Run: headless pygame with SDL's dummy video driver; simulated clock (each Clock.tick advances the game by its frame time, no real sleeping); random seed 0; keys injected as events and as key.get_pressed() state; no mouse input.
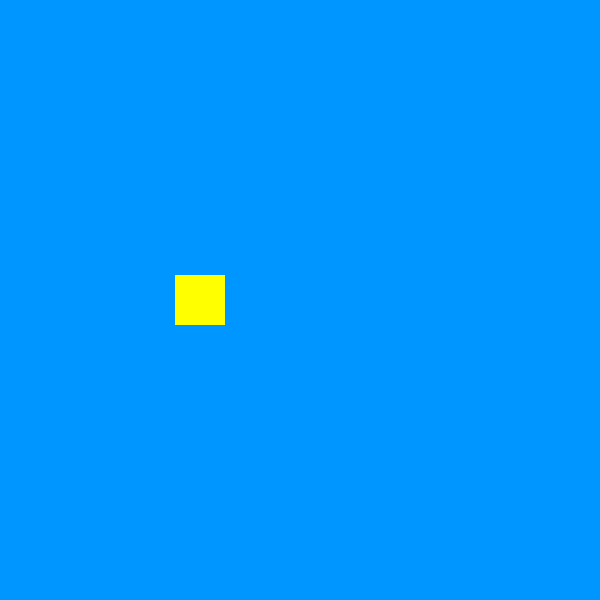
Frame 1 of 4 · flips 1–60 · no input
Frame 2 of 4 · flips 61–180 · tapped SPACE, RETURN · held RIGHT (→), D · screen unchanged from frame 1, image omitted
Frame 3 of 4 · flips 181–300 · held DOWN (↓), S · screen unchanged from frame 2, image omitted
Frame 4 of 4 · flips 301–420 · held LEFT (←), A, UP (↑), W · screen unchanged from frame 3, image omitted

The pygame program that drew these frames:

import pygame, sys, math, random, time
from pygame.locals import *

mainClock = pygame.time.Clock()
pygame.init()

WINDOWWIDTH = 600
WINDOWHEIGHT = 600
windowSurface = pygame.display.set_mode((WINDOWWIDTH, WINDOWHEIGHT), 0, 32)
pygame.display.set_caption("Glidey Fowl")

GREEN = (0, 255, 0)
YELLOW = (255, 255, 0)
SKY = (0, 150, 255)
BLACK = (0, 0, 0)
WHITE = (255, 255, 255)

windowSurface.fill(SKY)

bird_size = 50
pipe_thickness = 70
pipe_gap = 176
pipe_distance = 300
pipe_length = 500
pipe_speed = 2

class Fowl:
    def __init__(self, sprite, hitbox, gravity, boinginess):
        self.sprite = sprite
        self.hitbox = hitbox
        self.gravity = gravity
        self.boinginess = boinginess
        self.jumpButtons = []
        self.score = 0
        self.spawn = (175, 275)
        self.velocity = 0
        self.dead = False
    
    def fall(self):
        self.velocity -= self.gravity

    def update_pos(self):
        self.hitbox.centery -= self.velocity

    def boing(self):
        self.velocity = self.boinginess
    
    def check_death(self, pipes):
        self.collisions = self.hitbox.collidelist(pipes)
        if self.collisions != -1:
            return True
        
        if self.hitbox.top < 0 or self.hitbox.bottom > 600:
            return True

        
class PipeGenerator:
    def __init__(self, pipe_distance, x_pos, thickness, gap, length, speed, sprite):
        self.pipe_distance = pipe_distance
        self.thickness = thickness
        self.gap = gap
        self.length = length
        self.pipe_distance_to_center = gap/2
        self.speed = speed
        self.sprite = sprite
        self.pos = x_pos
    
    def generatePipe(self):
        return Pipe(random.randint(95, 505), self.thickness, self.gap, self.length, self.speed, self.sprite, self.pos)

class Pipe:
    def __init__(self, y_pos, thickness, gap, length, speed, sprite, x_pos):
        self.y_pos = y_pos
        self.thickness = thickness
        self.gap = gap
        self.length = length
        self.pipe_distance_to_center = gap/2
        self.speed = speed
        self.sprite = sprite
        self.scored = False
        self.top_pipe_hitbox = pygame.Rect(x_pos, -self.length+y_pos-self.pipe_distance_to_center, self.thickness, self.length)
        self.bottom_pipe_hitbox = pygame.Rect(x_pos, y_pos+self.pipe_distance_to_center, self.thickness, self.length)
    
    def move(self):
        self.top_pipe_hitbox.centerx -= self.speed
        self.bottom_pipe_hitbox.centerx -= self.speed

def main():
    pipe_timer = 0

    player = Fowl(None, pygame.Rect(175, 275, bird_size, bird_size), 0.4, 9)
    player.jumpButtons = [K_UP, K_SPACE, K_w]

    pipe_generator = PipeGenerator(pipe_distance, 650, pipe_thickness, pipe_gap, pipe_length, pipe_speed, None)
    pipes = []
    while True:
        
        for event in pygame.event.get():
            if event.type == QUIT:
                pygame.quit()
                sys.exit()
            elif event.type == KEYDOWN:
                if event.key == K_ESCAPE:
                    pygame.quit()
                    sys.exit()
                if event.key in player.jumpButtons:
                    player.boing()
                    break


        
        windowSurface.fill(SKY)
        pygame.draw.rect(windowSurface, YELLOW, player.hitbox)


        # ALWAYS AT THE END

        pygame.display.update()
        mainClock.tick(60)
        if player.velocity != 0:
            break
        
    while True:
        for event in pygame.event.get():
            if event.type == QUIT:
                pygame.quit()
                sys.exit()
            if event.type == KEYDOWN:
                if event.key == K_ESCAPE:
                    pygame.quit()
                    sys.exit()
                if event.key in player.jumpButtons:
                    player.boing()


        # Pipe updates
        if pipe_timer > pipe_distance/pipe_speed:
            pipe_timer = 0
            pipes.append(pipe_generator.generatePipe())

        for pipe in pipes:
            pipe.move()
            if pipe.top_pipe_hitbox.centerx < -(pipe_thickness/2):
                pipes.remove(pipe)
            elif pipe.top_pipe_hitbox.centerx < player.hitbox.centerx and not pipe.scored:
                pipe.scored = True
                player.score += 1
                print(player.score)



        pipe_hitboxes = []
        for pipe in pipes:
            pipe_hitboxes.append(pipe.top_pipe_hitbox)
            pipe_hitboxes.append(pipe.bottom_pipe_hitbox)
        # Player updates
        player.fall()
        player.update_pos()
        if player.check_death(pipe_hitboxes):
            break


        windowSurface.fill(SKY)
        pygame.draw.rect(windowSurface, YELLOW, player.hitbox)

        for pipe in pipes:
            pygame.draw.rect(windowSurface, GREEN, pipe.top_pipe_hitbox)
            pygame.draw.rect(windowSurface, GREEN, pipe.bottom_pipe_hitbox)


        # ALWAYS AT THE END

        pipe_timer  += 1
        pygame.display.update()
        mainClock.tick(60)


    # Player death

    player.velocity = 6
    while player.hitbox.top < 600:
        player.fall()
        player.update_pos()
        windowSurface.fill(SKY)
        pygame.draw.rect(windowSurface, YELLOW, player.hitbox)

        for pipe in pipes:
            pygame.draw.rect(windowSurface, GREEN, pipe.top_pipe_hitbox)
            pygame.draw.rect(windowSurface, GREEN, pipe.bottom_pipe_hitbox)



        # ALWAYS AT THE END

        pygame.display.update()
        mainClock.tick(60)




while True:
    main()
    time.sleep(0.5)
